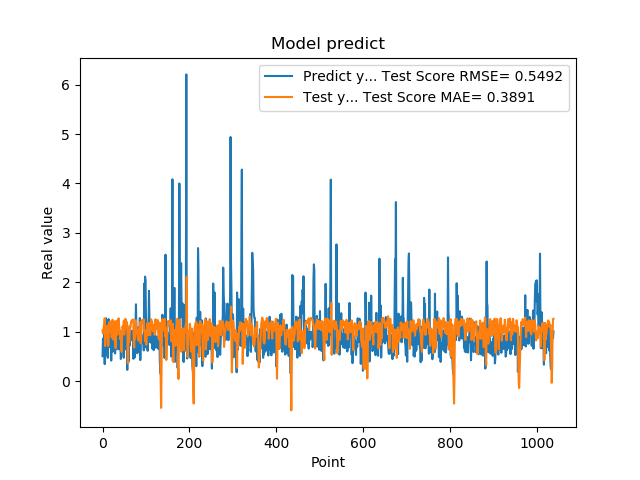

The file beside this chart, header and first rows:
5.082880258560180664e-01, 1.026148286251438169e+00
8.640019893646240234e-01, 9.644055264262950677e-01
8.469420075416564941e-01, 1.003059590780819077e+00
7.976629734039306641e-01, 1.107090893984718827e+00
9.608020186424257592e-01, 1.135329420270756673e+00
3.470349907875061035e-01, 1.272467331667354928e+00
9.546210169792177513e-01, 7.113317517397174106e-01
5.251880288124084473e-01, 8.407571516176656212e-01
1.275226235389709695e+00, 9.906523428053135572e-01
8.723750114440917969e-01, 1.096531987038183997e+00
7.321749925613403320e-01, 1.114292194459171270e+00
7.640249729156494141e-01, 1.125594949995730953e+00
4.752210080623626154e-01, 1.052369617814371994e+00
7.414129972457885742e-01, 7.117398278036910497e-01
1.258002042770385520e+00, 8.328717298106482758e-01
7.274609804153442383e-01, 1.196206267505253162e+00
7.892770171165466309e-01, 1.030457277498362245e+00
6.914690136909484863e-01, 1.133720542260831632e+00
7.093830108642578125e-01, 1.022025941697428442e+00
1.014547944068908691e+00, 9.941475011374973914e-01
4.182830154895783026e-01, 1.213034173525001203e+00
1.002280950546264648e+00, 8.845364706290084200e-01
1.143296003341674805e+00, 1.046148441894424908e+00
6.746559739112854004e-01, 1.244153851469656402e+00
6.009536385536193848e-01, 1.079467675425532569e+00
6.538079977035522461e-01, 8.429162494068695999e-01
7.814120054244995117e-01, 8.401001181590224132e-01
8.469259738922119141e-01, 1.052640887715208029e+00
6.482390165328979492e-01, 1.208321940438078945e+00
5.623700022697448730e-01, 9.991532762253880762e-01
1.099647998809814453e+00, 6.692617883797198353e-01
9.541710019111632191e-01, 1.010077621530700354e+00
6.694499850273132324e-01, 1.222931182513263826e+00
6.464660167694091797e-01, 1.050491210941876030e+00
8.223180174827575684e-01, 9.402474574640632410e-01
8.300920128822326660e-01, 1.063643238594333740e+00
1.067314028739929199e+00, 1.215931629995906871e+00
6.827279925346374512e-01, 1.272223203133095337e+00
6.464239954948425293e-01, 1.136559892982861975e+00
6.881093978881835938e-01, 1.065660581907573512e+00
6.500350236892700195e-01, 9.462093590037828905e-01
8.693690299987792969e-01, 8.486643958413150335e-01
4.518609941005706787e-01, 1.021203221292029228e+00
4.952389895915984552e-01, 7.090109013757522893e-01
6.850870251655578613e-01, 5.922702089442082318e-01
8.653740286827087402e-01, 8.301580483085815310e-01
7.400469779968261719e-01, 1.106415006813048274e+00
8.204330205917358398e-01, 1.057288739163387614e+00
1.108605027198791504e+00, 1.063992350232563666e+00
4.751499891281127930e-01, 1.223683005342057539e+00
9.457899928092955433e-01, 9.433908544508763372e-01
7.877500057220458984e-01, 1.065535213288016481e+00
9.367713332176208496e-01, 1.218094494559106566e+00
6.470239758491516113e-01, 1.261848754403819495e+00
1.029777050018310325e+00, 1.067309271958416739e+00
9.328820109367371716e-01, 1.175744030241641758e+00
7.528370022773742676e-01, 1.201568083785234720e+00
2.307340055704117099e-01, 1.140707939172049157e+00
8.772729635238647461e-01, 3.950120290375905285e-01
7.876309752464294434e-01, 3.639425902142029434e-01
3.992269933223724365e-01, 1.099720620016904737e+00
... 979 more rows
